Run: headless pygame with SDL's dummy video driver; simulated clock (each Clock.tick advances the game by its frame time, no real sleeping); random seed 0; keys injected as events and as key.get_pressed() state; no mouse input.
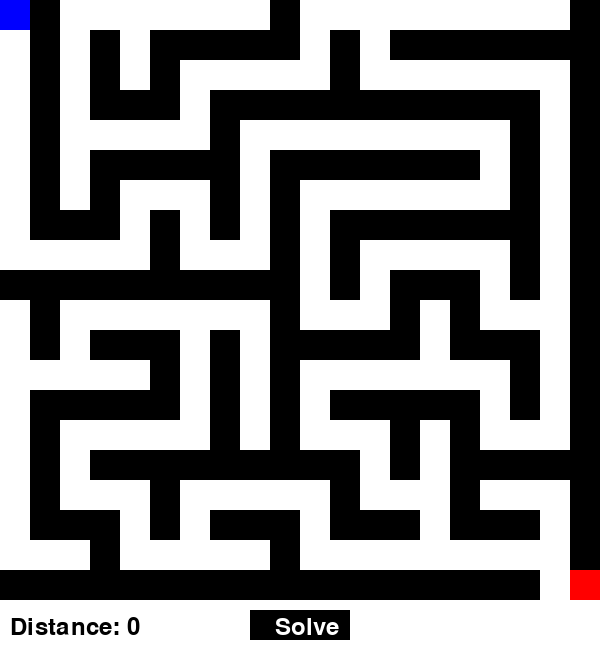
Frame 1 of 4 · flips 1–60 · no input
Frame 2 of 4 · flips 61–180 · tapped SPACE, RETURN · held RIGHT (→), D · screen unchanged from frame 1, image omitted
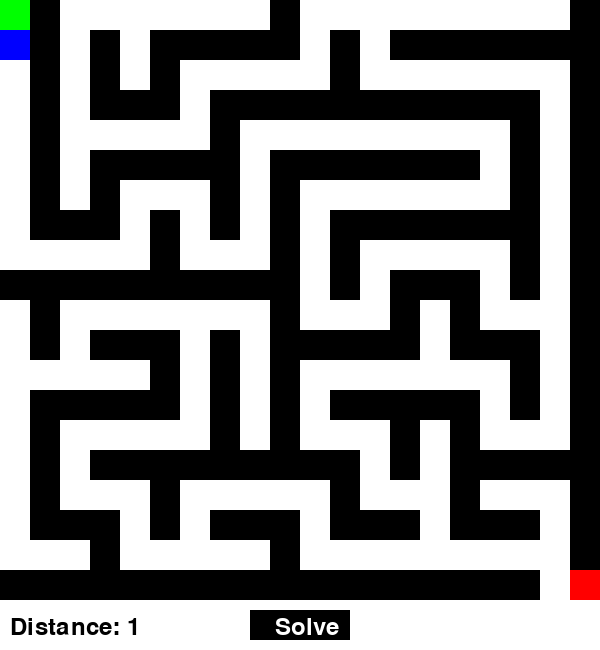
Frame 3 of 4 · flips 181–300 · held DOWN (↓), S
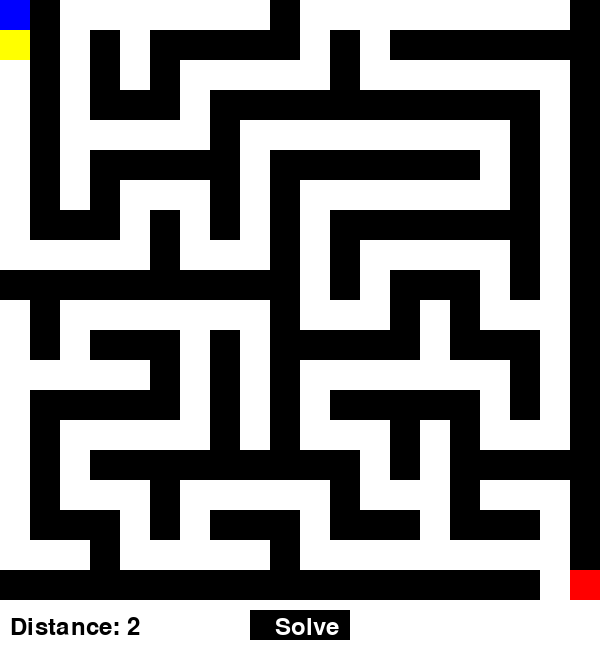
Frame 4 of 4 · flips 301–420 · held LEFT (←), A, UP (↑), W

The pygame program that drew these frames:

import pygame
import random
import heapq

# Constants
WIDTH, HEIGHT = 600, 600
ROWS, COLS = 20, 20
CELL_SIZE = WIDTH // COLS
WHITE, BLACK, BLUE, GREEN, RED, CYAN, YELLOW = (255, 255, 255), (0, 0, 0), (0, 0, 255), (0, 255, 0), (255, 0, 0), (0, 255, 255), (255, 255, 0)

# Directions
DIRECTIONS = {'UP': (0, -1), 'DOWN': (0, 1), 'LEFT': (-1, 0), 'RIGHT': (1, 0)}

# Pygame setup
pygame.init()
screen = pygame.display.set_mode((WIDTH, HEIGHT + 50))
pygame.display.set_caption("Maze Game")
font = pygame.font.Font(None, 36)

distance_traveled = 0

# Generate Maze
maze = [[1 for _ in range(COLS)] for _ in range(ROWS)]
visited = [[False for _ in range(COLS)] for _ in range(ROWS)]

def generate_maze(x, y):
    visited[y][x] = True
    maze[y][x] = 0
    directions = list(DIRECTIONS.values())
    random.shuffle(directions)
    for dx, dy in directions:
        nx, ny = x + dx * 2, y + dy * 2
        if 0 <= nx < COLS and 0 <= ny < ROWS and not visited[ny][nx]:
            maze[y + dy][x + dx] = 0
            generate_maze(nx, ny)

generate_maze(0, 0)
maze[ROWS-1][COLS-2] = 0  # Ensure the end point is open and connected to the path
maze[ROWS-1][COLS-1] = 0

# Player class
class Player:
    def __init__(self):
        self.x, self.y = 0, 0
        self.path = [(0, 0)]

    def move(self, dx, dy):
        global distance_traveled
        nx, ny = self.x + dx, self.y + dy
        if 0 <= nx < COLS and 0 <= ny < ROWS and maze[ny][nx] == 0:
            self.x, self.y = nx, ny
            self.path.append((nx, ny))
            distance_traveled += 1

player = Player()

def draw_maze():
    screen.fill(WHITE)
    for y in range(ROWS):
        for x in range(COLS):
            color = BLACK if maze[y][x] == 1 else WHITE
            pygame.draw.rect(screen, color, (x * CELL_SIZE, y * CELL_SIZE, CELL_SIZE, CELL_SIZE))
    for x, y in player.path:
        pygame.draw.rect(screen, YELLOW, (x * CELL_SIZE, y * CELL_SIZE, CELL_SIZE, CELL_SIZE))
    pygame.draw.rect(screen, GREEN, (0, 0, CELL_SIZE, CELL_SIZE))  # Start
    pygame.draw.rect(screen, RED, ((COLS-1) * CELL_SIZE, (ROWS-1) * CELL_SIZE, CELL_SIZE, CELL_SIZE))  # Goal
    pygame.draw.rect(screen, BLUE, (player.x * CELL_SIZE, player.y * CELL_SIZE, CELL_SIZE, CELL_SIZE))
    pygame.draw.rect(screen, BLACK, (WIDTH//2 - 50, HEIGHT + 10, 100, 30))
    text = font.render("Solve", True, WHITE)
    screen.blit(text, (WIDTH//2 - 25, HEIGHT + 15))
    distance_text = font.render(f"Distance: {distance_traveled}", True, BLACK)
    screen.blit(distance_text, (10, HEIGHT + 15))

def main():
    running = True
    while running:
        for event in pygame.event.get():
            if event.type == pygame.QUIT:
                running = False
            elif event.type == pygame.KEYDOWN:
                if event.key == pygame.K_UP:
                    player.move(0, -1)
                elif event.key == pygame.K_DOWN:
                    player.move(0, 1)
                elif event.key == pygame.K_LEFT:
                    player.move(-1, 0)
                elif event.key == pygame.K_RIGHT:
                    player.move(1, 0)
        
        draw_maze()
        pygame.display.flip()
        
        if player.x == COLS-1 and player.y == ROWS-1:
            print("You reached the goal!")
            running = False
    
    pygame.quit()

if __name__ == "__main__":
    main()
